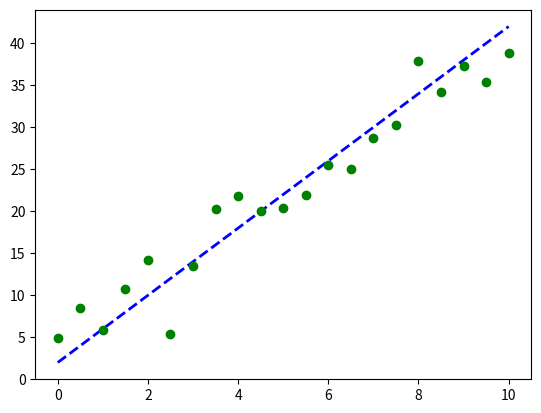

This chart was generated by the following Python code: (Note: this script raises an exception after producing the figure.)
import pandas as pd
import matplotlib.pyplot as plt
import numpy as np
import scipy.optimize as spo

def error(line, data):
    err = np.sum((data[:, 1] - (line[0]*data[:,0] + line[1])) ** 2)
    return err

def fit_line(data, error_func):
    """
    Fit a line to given data, using a supplied error function

    Returns the line that minimizes the error function
    """
    # Initial guess
    l = np.float32([0, np.mean(data[:, 1])])

    # Call optimizer to minimize error function
    result = spo.minimize(error_func, l, args=(data,), method='SLSQP', options={'disp': True})
    print('Fitline debug:', type(result))
    print('Fitline debug:', result)
    return result.x

def test_run():
    l_orig = np.float32([4,2])
    X_orig = np.linspace(0, 10, 21)
    Y_orig = l_orig[0] * X_orig + l_orig[1]
    plt.plot(X_orig, Y_orig, 'b--', linewidth=2.0, label='Original line')

    # Generate noisy data points
    noise_sigma = 3.0
    noise = np.random.normal(0, noise_sigma, Y_orig.shape)
    data = np.asarray([X_orig, Y_orig + noise]).T
    plt.plot(data[:,0], data[:,1], 'go', label='Data points')

    # Fit line to data
    l_fit = fit_line(data, error)
    plt.plot(data[:,0], l_fit[0]*data[:,0] + l_fit[1], 'r--', linewidth=2.0, label='Fitted line')

    print('Original line: C0 = {}, C1 = {}'.format(l_orig[0], l_orig[1]))
    print('Fitted line: C0 = {}, C1 = {}'.format(l_fit[0], l_fit[1]))

    plt.legend()
    plt.show()

if __name__=='__main__':
    test_run()
